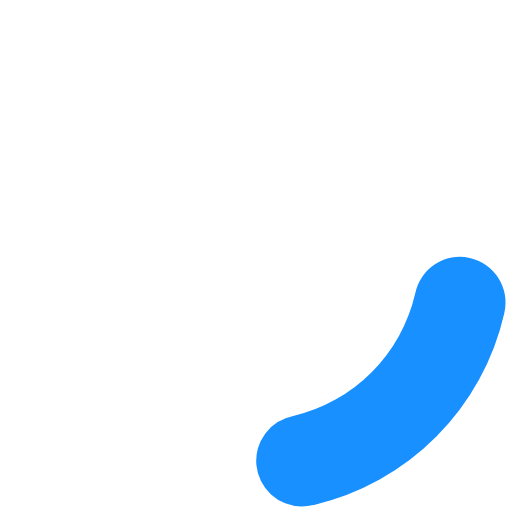
t = 0.00 s
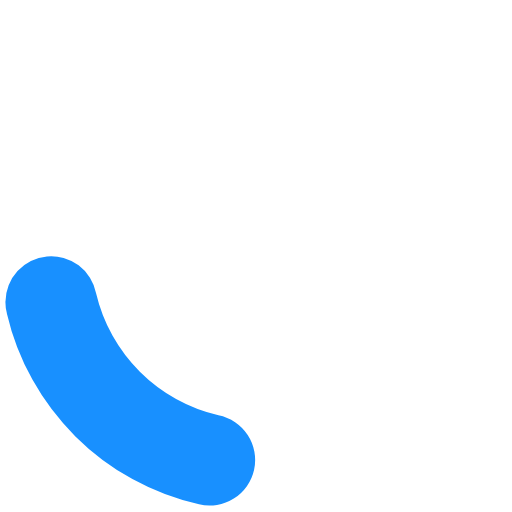
t = 0.20 s
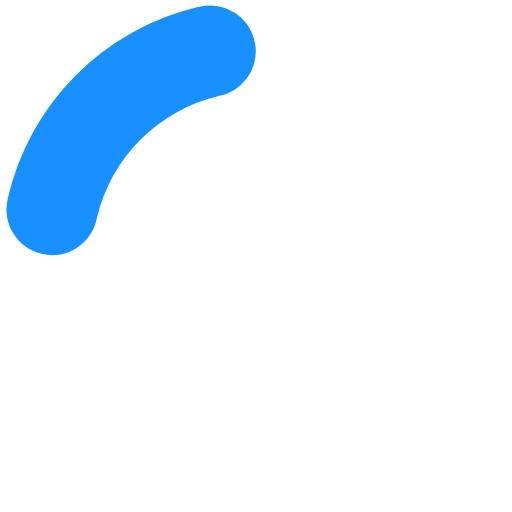
t = 0.40 s
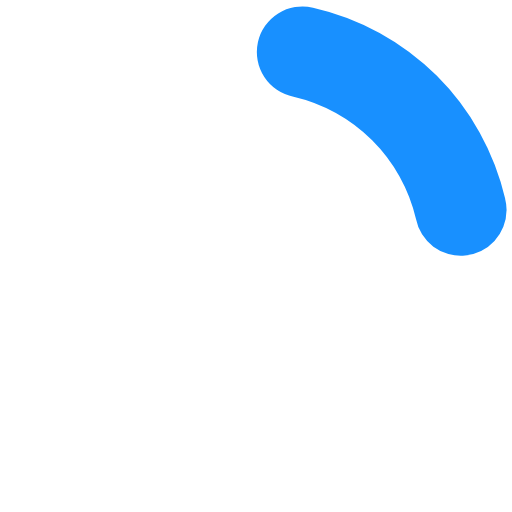
t = 0.60 s

The animated SVG that drew these frames (rendered in a browser with its animation timeline set to each time). Animation: 1 SMIL element (animateTransform=1); one cycle of 0.80 s, repeats indefinitely.

<?xml version="1.0" encoding="UTF-8" standalone="no"?>
<svg xmlns:svg="http://www.w3.org/2000/svg" xmlns="http://www.w3.org/2000/svg" xmlns:xlink="http://www.w3.org/1999/xlink" version="1.0" width="34px" height="34px" viewBox="0 0 128 128" xml:space="preserve">
<style type="text/css">
  .circle-preloader-0{fill:#1890FF;}
</style>
  <g>
    <path class="circle-preloader-0" d="M75.4 126.63a11.43 11.43 0 0 1-2.1-22.65 40.9 40.9 0 0 0 30.5-30.6 11.4 11.4 0 1 1 22.27 4.87h.02a63.77 63.77 0 0 1-47.8 48.05v-.02a11.38 11.38 0 0 1-2.93.37z"/>
    <animateTransform attributeName="transform" type="rotate" from="0 64 64" to="360 64 64" dur="800ms" repeatCount="indefinite"></animateTransform>
  </g>
</svg>